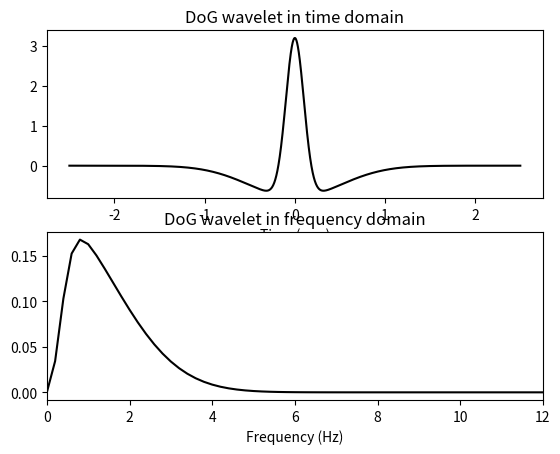

The matplotlib source for this figure:
import numpy as np
import matplotlib.pyplot as plt
from scipy import signal
from scipy.fftpack import fft, fft2, ifft
import scipy.io as sio
import copy

## general simulation parameters

fs = 1024
npnts = fs*5 # 5 seconds# parameters
freq = 4 # peak frequency

# centered time vector
timevec = np.arange(0,npnts)/fs
timevec = timevec - np.mean(timevec)

# for power spectrum
hz = np.linspace(0,fs/2,int(np.floor(npnts/2)+1))


## Difference of Gaussians (DoG)
# (approximation of Laplacian of Gaussian)

# define sigmas
sPos = .1
sNeg = .5

# create the two GAussians
gaus1 = np.exp( (-timevec**2) / (2*sPos**2) ) / (sPos*np.sqrt(2*np.pi))
gaus2 = np.exp( (-timevec**2) / (2*sNeg**2) ) / (sNeg*np.sqrt(2*np.pi))

# their difference is the DoG
DoG = gaus1 - gaus2


# amplitude spectrum
DoGPow = np.abs(fft(DoG)/npnts)


# time-domain plotting
plt.subplot(211)
plt.plot(timevec,DoG,'k')
plt.xlabel('Time (sec.)')
plt.title('DoG wavelet in time domain')

# frequency-domain plotting
plt.subplot(212)
plt.plot(hz,DoGPow[:len(hz)],'k')
plt.xlim([0,freq*3])
plt.xlabel('Frequency (Hz)')
plt.title('DoG wavelet in frequency domain')
plt.show()